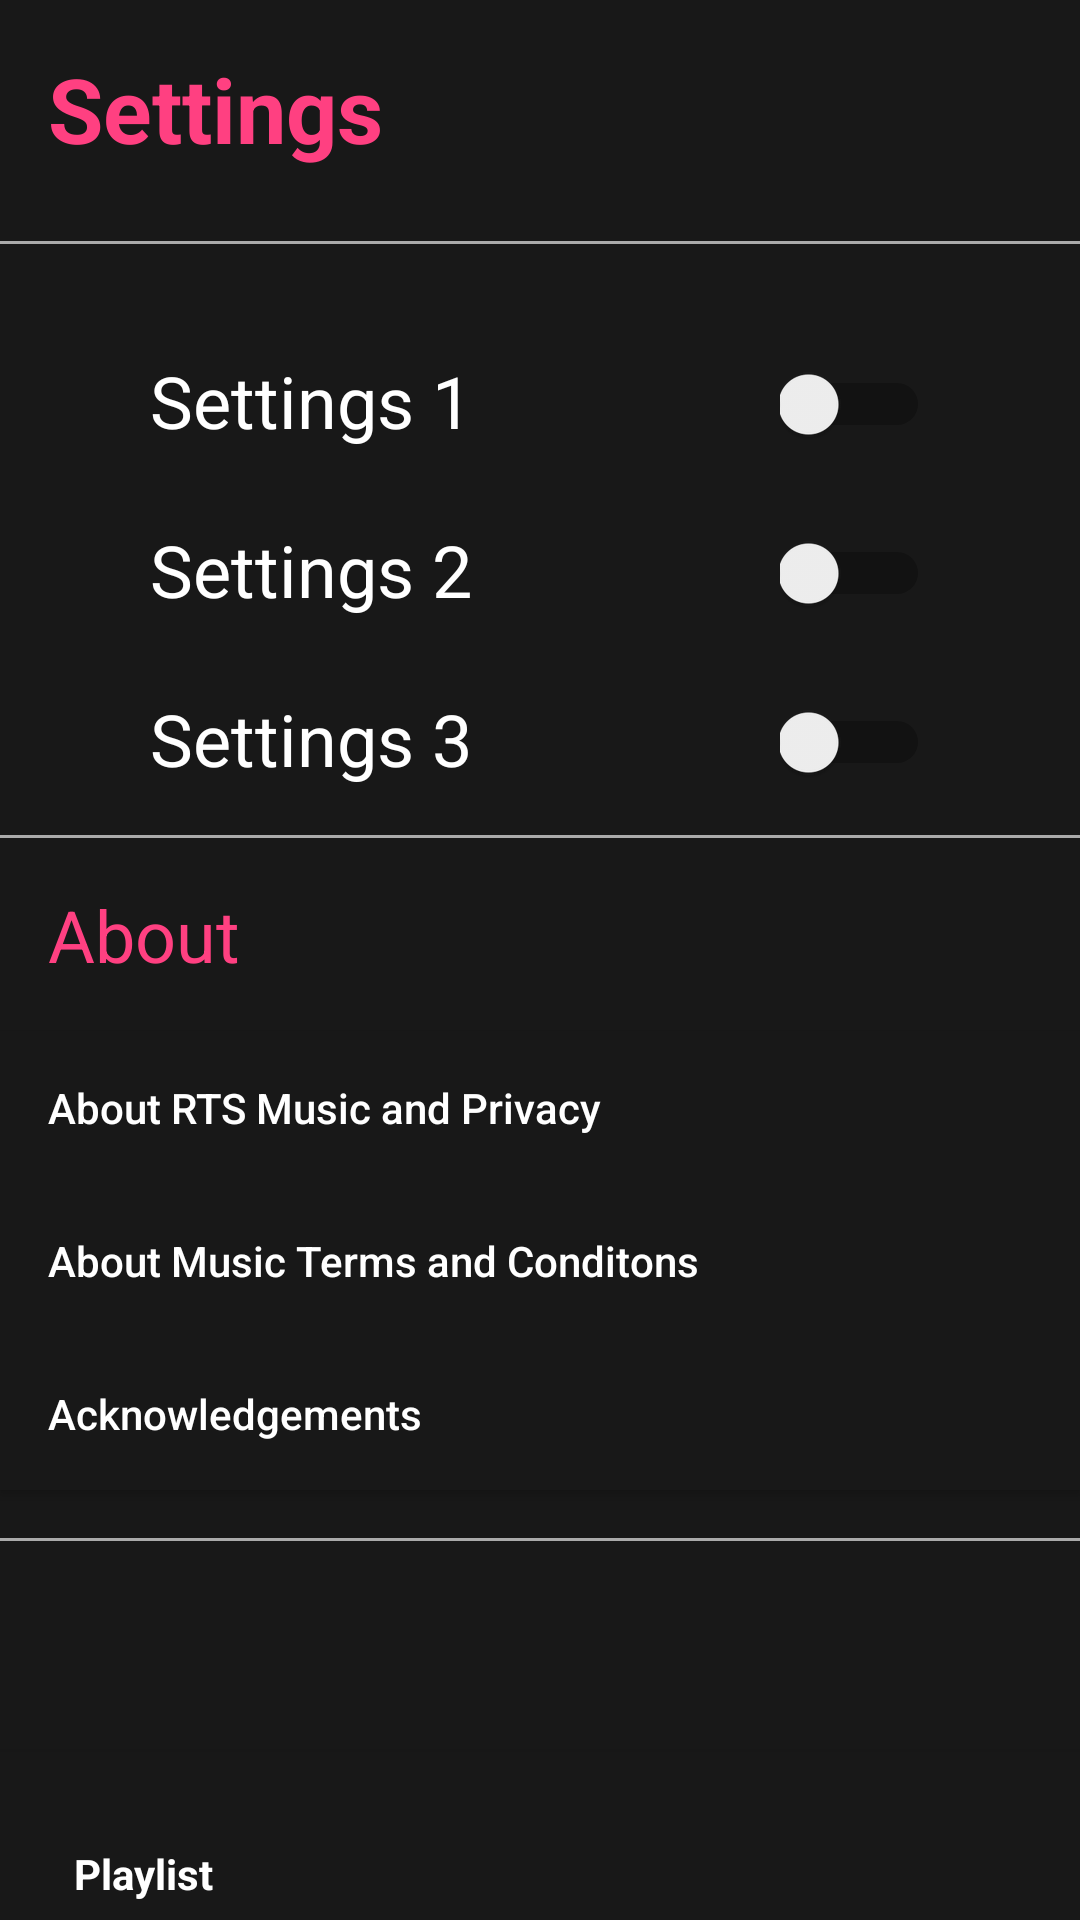

This screen was rendered from an Android layout file. Write that file and the resources it references.
<!-- AndroidManifest.xml: application theme AppTheme -->
<!-- res/layout/activity_settings.xml -->
<?xml version="1.0" encoding="utf-8"?>
<RelativeLayout xmlns:android="http://schemas.android.com/apk/res/android"
    android:layout_width="match_parent"
    android:layout_height="match_parent"
    xmlns:app="http://schemas.android.com/apk/res-auto"
    android:background="#181818">
    <TextView
        android:layout_width="match_parent"
        android:layout_height="wrap_content"
        android:text="Settings"
        android:textSize="30sp"
        android:textColor="@color/colorAccent"
        android:textStyle="bold"
        android:id="@+id/settingsHeading"
        android:padding="16dp"/>
    <View
        android:layout_width="match_parent"
        android:layout_height="1dp"
        android:background="@android:color/darker_gray"
        android:layout_below="@id/settingsHeading"
        android:layout_marginTop="8dp"
        android:id="@+id/margin"
        />

    <TextView
        android:layout_width="wrap_content"
        android:layout_height="wrap_content"
        android:text="Settings 1"
        android:textColor="@android:color/white"
        android:textSize="24sp"
        android:layout_marginStart="50dp"
        android:layout_marginTop="36dp"
        android:id="@+id/settings1"
        android:layout_below="@id/margin"/>

    <Switch
        android:layout_width="50dp"
        android:layout_height="35dp"
        android:layout_alignTop="@id/settings1"
        android:layout_marginEnd="50dp"
        android:layout_alignParentEnd="true"/>


    <TextView
        android:layout_width="wrap_content"
        android:layout_height="wrap_content"
        android:text="Settings 2"
        android:textColor="@android:color/white"
        android:textSize="24sp"
        android:layout_marginStart="50dp"
        android:layout_marginTop="24dp"
        android:layout_below="@id/settings1"
        android:id="@+id/settings2"/>

    <Switch
        android:layout_width="50dp"
        android:layout_height="35dp"
        android:layout_alignTop="@id/settings2"
        android:layout_marginEnd="50dp"
        android:layout_alignParentEnd="true"
        />

    <TextView
        android:layout_width="wrap_content"
        android:layout_height="wrap_content"
        android:text="Settings 3"
        android:textColor="@android:color/white"
        android:textSize="24sp"
        android:layout_marginStart="50dp"
        android:layout_marginTop="24dp"
        android:id="@+id/settings3"
        android:layout_below="@id/settings2"/>

    <Switch
        android:layout_width="50dp"
        android:layout_height="35dp"
        android:layout_alignParentEnd="true"
        android:layout_alignTop="@id/settings3"
        android:layout_marginEnd="50dp"
        />

    <View
        android:layout_width="match_parent"
        android:layout_height="1dp"
        android:background="@android:color/darker_gray"
        android:layout_below="@id/settings3"
        android:layout_marginTop="16dp"
        android:id="@+id/margin1"
        />
    <TextView
        android:layout_width="match_parent"
        android:layout_height="wrap_content"
        android:text="About"
        android:textSize="24sp"
        android:textColor="@color/colorAccent"
        android:layout_below="@id/margin1"
        android:id="@+id/aboutHeading"
        android:padding="16dp"/>
    <Button
        android:layout_width="match_parent"
        android:layout_height="wrap_content"
        android:text="About RTS Music and Privacy"
        android:background="#181818"
        android:textColor="@android:color/white"
        android:layout_below="@id/aboutHeading"
        android:textAlignment="textStart"
        android:textAllCaps="false"
        android:id="@+id/aboutBtn1"
        android:padding="16dp"
        />
    <Button
        android:layout_width="match_parent"
        android:layout_height="wrap_content"
        android:text="About Music Terms and Conditons"
        android:background="#181818"
        android:textColor="@android:color/white"
        android:layout_below="@id/aboutBtn1"
        android:textAlignment="textStart"
        android:textAllCaps="false"
        android:id="@+id/aboutBtn2"
        android:padding="16dp"
        />
    <Button
        android:layout_width="match_parent"
        android:layout_height="wrap_content"
        android:text="Acknowledgements"
        android:background="#181818"
        android:textColor="@android:color/white"
        android:layout_below="@id/aboutBtn2"
        android:textAlignment="textStart"
        android:textAllCaps="false"
        android:id="@+id/aboutBtn3"
        android:padding="16dp"
        />
    <View
        android:layout_width="match_parent"
        android:layout_height="1dp"
        android:background="@android:color/darker_gray"
        android:layout_below="@id/aboutBtn3"
        android:layout_marginTop="16dp"
        android:id="@+id/margin3"
        />
    <android.support.design.widget.BottomNavigationView
        android:layout_width="match_parent"
        android:layout_height="wrap_content"
        android:layout_alignParentBottom="true"
        android:background="#181818"
        app:itemIconTint="@color/colorAccent"
        app:itemTextColor="@android:color/white"
        app:menu="@menu/bottomnavigation"
        android:id="@+id/menuNavigationSettings" />

</RelativeLayout>
<!-- resources referenced by this layout -->
<resources>
  <color name="colorAccent">#FF4081</color>
  <style name="AppTheme" parent="Theme.AppCompat.Light.NoActionBar">
          
          <item name="colorPrimary">@color/colorPrimary</item>
          <item name="colorPrimaryDark">@color/colorPrimaryDark</item>
          <item name="colorAccent">@color/colorAccent</item>
      </style>
  <color name="colorPrimary">#3F51B5</color>
  <color name="colorPrimaryDark">#D5DFE3</color>
</resources>
